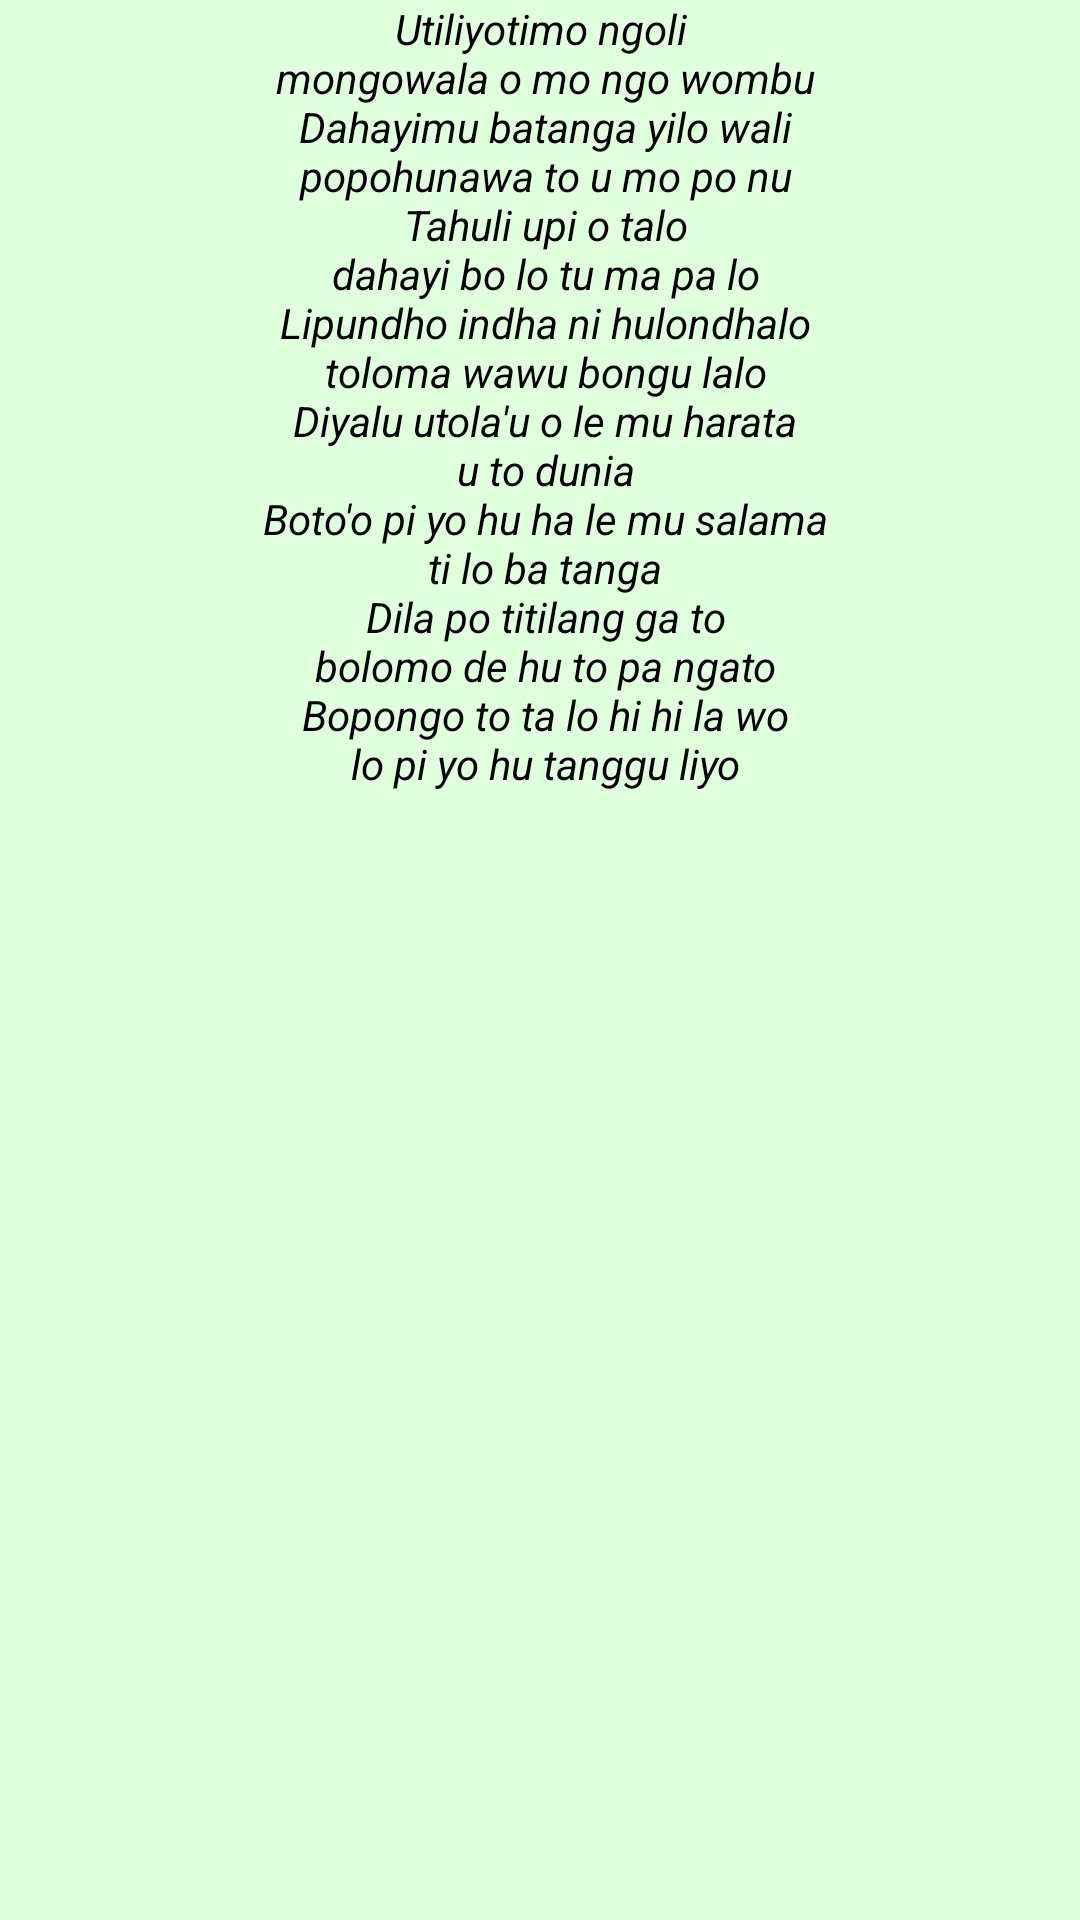

Write the Android layout XML for this screen, with the resource values it uses.
<!-- AndroidManifest.xml: application theme AppTheme -->
<!-- res/layout/lirik8.xml -->
<?xml version="1.0" encoding="utf-8"?>
<LinearLayout xmlns:android="http://schemas.android.com/apk/res/android"
    android:layout_width="match_parent"
    android:layout_height="match_parent">

    <ScrollView
        android:layout_width="match_parent"
        android:layout_height="match_parent"
        android:id="@+id/scrollView"
        android:layout_gravity="center_vertical"
        android:scrollbars="none">

        <LinearLayout
            android:orientation="vertical"
            android:layout_width="match_parent"
            android:layout_height="match_parent"
            android:gravity="center">

            <TextView
                android:layout_width="wrap_content"
                android:layout_height="wrap_content"
                android:text="@string/tahuli_li"
                android:id="@+id/textView"
                android:gravity="center"
                android:textColor="#000000"
                android:textStyle="italic" />
        </LinearLayout>
    </ScrollView>

</LinearLayout>
<!-- resources referenced by this layout -->
<resources>
  <string name="tahuli_li">Utiliyotimo ngoli\n mongowala o mo ngo wombu\n Dahayimu batanga yilo wali\n popohunawa to u mo po nu\n Tahuli upi o talo\n dahayi bo lo tu ma pa lo\n Lipundho indha ni hulondhalo\n toloma wawu bongu lalo\n Diyalu utola\'u o le mu harata\n u to dunia\n Boto\'o pi yo hu ha le mu salama\n ti lo ba tanga\n Dila po titilang ga to\n bolomo de hu to pa ngato\n Bopongo to ta lo hi hi la wo\n lo pi yo hu tanggu liyo</string>
  <style name="AppTheme" parent="Theme.AppCompat.Light.NoActionBar">
          
          <item name="android:windowBackground">@color/background</item>
          <item name="colorPrimary">@color/colorPrimary</item>
          <item name="colorPrimaryDark">@color/colorPrimaryDark</item>
          <item name="android:textColorPrimary">#0f3b00</item>
          <item name="colorAccent">@color/colorAccent</item>
      </style>
  <color name="background">#dfffdd</color>
  <color name="colorPrimary">#70cf1d</color>
  <color name="colorPrimaryDark">#027c00</color>
  <color name="colorAccent">#13d700</color>
</resources>
